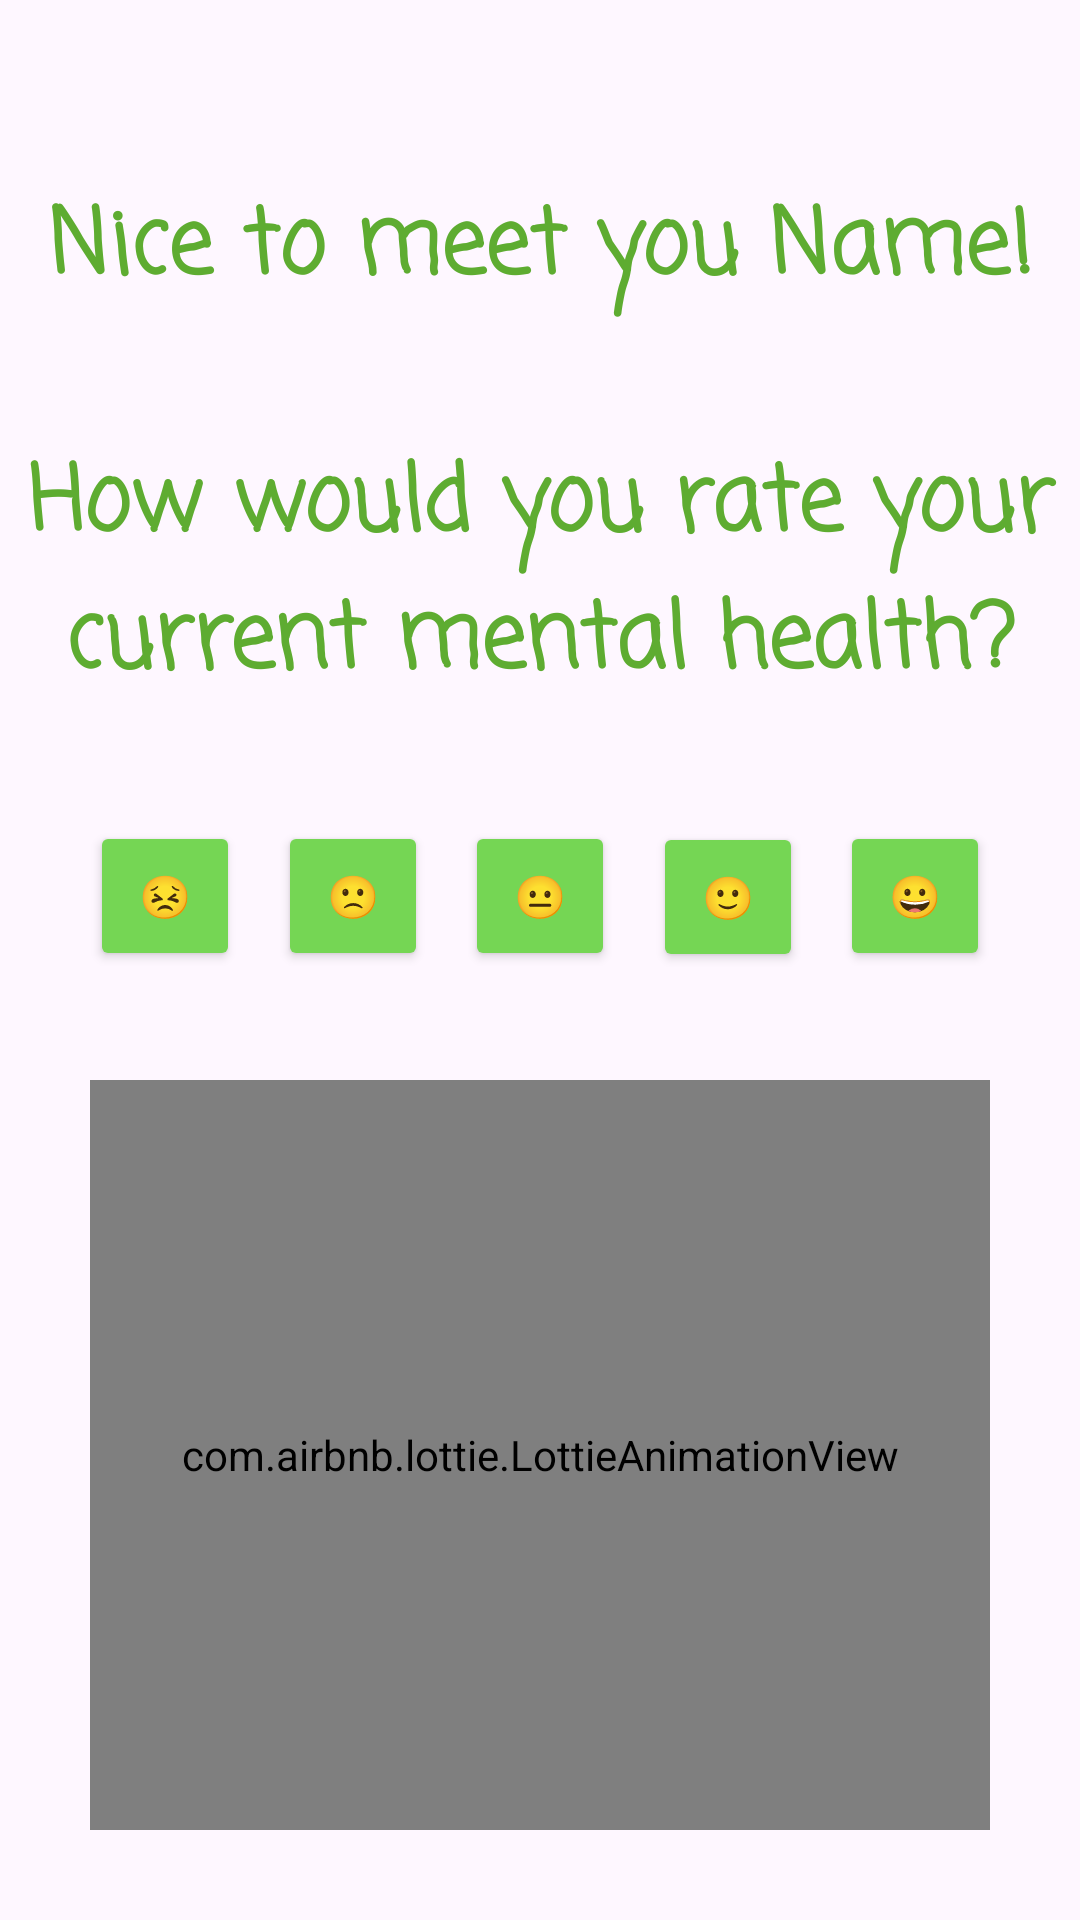

Android layout source for this screen:
<!-- AndroidManifest.xml: application theme Theme.Codingforchangeapp -->
<!-- res/layout/fragment_welcome4.xml -->
<?xml version="1.0" encoding="utf-8"?>
<androidx.constraintlayout.widget.ConstraintLayout xmlns:android="http://schemas.android.com/apk/res/android"
    xmlns:app="http://schemas.android.com/apk/res-auto"
    xmlns:tools="http://schemas.android.com/tools"
    android:id="@+id/container"
    android:layout_width="match_parent"
    android:layout_height="match_parent"
    tools:context=".ui.welcome.Welcome4">

    <TextView
        android:id="@+id/iWonderWhere"
        android:layout_width="wrap_content"
        android:layout_height="wrap_content"
        android:layout_marginTop="60sp"
        android:fontFamily="casual"
        android:text="Nice to meet you Name!"
        android:textAlignment="center"
        android:textColor="@color/green3"
        android:textSize="30sp"
        android:textStyle="bold"
        app:layout_constraintEnd_toEndOf="parent"
        app:layout_constraintStart_toStartOf="parent"
        app:layout_constraintTop_toTopOf="parent" />

    <TextView
        android:id="@+id/howWouldYou"
        android:layout_width="wrap_content"
        android:layout_height="wrap_content"
        android:layout_marginTop="40dp"
        android:fontFamily="casual"
        android:text="How would you rate your current mental health?"
        android:textAlignment="center"
        android:textColor="@color/green3"
        android:textSize="30sp"
        android:textStyle="bold"
        app:layout_constraintEnd_toEndOf="parent"
        app:layout_constraintHorizontal_bias="0.0"
        app:layout_constraintStart_toStartOf="parent"
        app:layout_constraintTop_toBottomOf="@+id/iWonderWhere" />

    <Button
        android:id="@+id/low"
        android:layout_width="50dp"
        android:layout_height="50dp"
        android:backgroundTint="@color/green2"
        android:text="😣"
        app:layout_constraintBottom_toTopOf="@+id/animationView"
        app:layout_constraintStart_toStartOf="@+id/animationView"
        app:layout_constraintTop_toBottomOf="@+id/howWouldYou" />

    <Button
        android:id="@+id/med_low"
        android:layout_width="50dp"
        android:layout_height="50dp"
        android:backgroundTint="@color/green2"
        android:text="🙁"
        app:layout_constraintBottom_toTopOf="@+id/animationView"
        app:layout_constraintEnd_toStartOf="@+id/med"
        app:layout_constraintStart_toEndOf="@+id/low"
        app:layout_constraintTop_toBottomOf="@+id/howWouldYou" />

    <Button
        android:id="@+id/med"
        android:layout_width="50dp"
        android:layout_height="50dp"
        android:text="😐"
        android:backgroundTint="@color/green2"
        app:layout_constraintBottom_toTopOf="@+id/animationView"
        app:layout_constraintEnd_toEndOf="parent"
        app:layout_constraintStart_toStartOf="parent"
        app:layout_constraintTop_toBottomOf="@+id/howWouldYou" />

    <Button
        android:id="@+id/med_high"
        android:layout_width="50dp"
        android:layout_height="50dp"
        android:text="🙂"
        android:backgroundTint="@color/green2"
        app:layout_constraintBottom_toTopOf="@+id/animationView"
        app:layout_constraintEnd_toStartOf="@+id/high"
        app:layout_constraintStart_toEndOf="@+id/med"
        app:layout_constraintTop_toBottomOf="@+id/howWouldYou"
        app:layout_constraintVertical_bias="0.506" />

    <Button
        android:id="@+id/high"
        android:layout_width="50dp"
        android:layout_height="50dp"
        android:text="😀"
        android:backgroundTint="@color/green2"
        app:layout_constraintBottom_toTopOf="@+id/animationView"
        app:layout_constraintEnd_toEndOf="@+id/animationView"
        app:layout_constraintTop_toBottomOf="@+id/howWouldYou" />

    <com.airbnb.lottie.LottieAnimationView
        android:id="@+id/animationView"
        android:layout_width="match_parent"
        android:layout_height="250dp"
        android:layout_margin="30dp"
        app:layout_constraintBottom_toBottomOf="parent"
        app:layout_constraintEnd_toEndOf="parent"
        app:layout_constraintStart_toStartOf="parent"
        app:lottie_autoPlay="true"
        app:lottie_loop="true"
        app:lottie_rawRes="@raw/tree2"
        app:lottie_url="REPLACE_JSON_URL" />

</androidx.constraintlayout.widget.ConstraintLayout>
<!-- resources referenced by this layout -->
<resources>
  <color name="green2">#75D654</color>
  <color name="green3">#5EAC31</color>
  <style name="Theme.Codingforchangeapp" parent="Theme.AppCompat.Light.NoActionBar">
          
          <item name="colorPrimary">@color/green3</item>
          <item name="colorPrimaryVariant">@color/green2</item>
          <item name="colorOnPrimary">@color/white</item>
  
          
          <item name="colorSecondary">@color/green2</item>
          <item name="colorSecondaryVariant">@color/green1</item>
          <item name="colorOnSecondary">@color/white</item>
  
          
          <item name="android:statusBarColor">?attr/colorSecondaryVariant</item>
  
          
          <item name="android:textViewStyle">@style/RobotoTextViewStyle</item>
          <item name="android:buttonStyle">@style/RobotoButtonStyle</item>
      </style>
  <color name="white">#FFFFFFFF</color>
  <color name="green1">#D6FFA6</color>
  <style name="RobotoTextViewStyle" parent="android:Widget.TextView">
          <item name="android:fontFamily">sans-serif-light</item>
      </style>
  <style name="RobotoButtonStyle" parent="android:Widget.Holo.Button">
          <item name="android:fontFamily">sans-serif-light</item>
      </style>
</resources>
